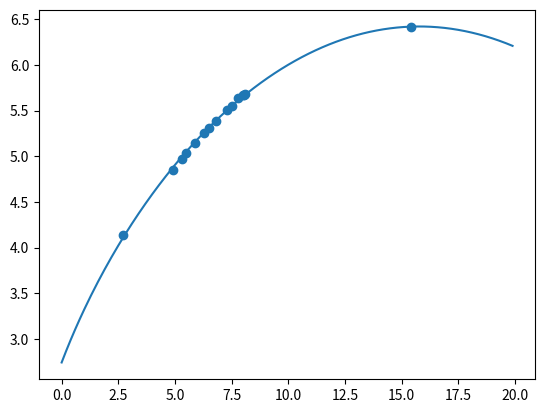

Write Python code to recreate this figure.
import numpy as np
import matplotlib.pyplot as plt

from scipy.optimize import curve_fit

current = np.array(
    [15.4, 8.08, 8.05, 8, 7.8, 7.5, 7.3, 6.8, 6.5, 6.3, 5.9, 5.5, 5.3, 4.9, 2.7]
)  # in mA
freq = np.array(
    [
        6.413,
        5.68279,
        5.676,
        5.6662,
        5.6352,
        5.5465,
        5.5076,
        5.3889,
        5.3122,
        5.2594,
        5.1493,
        5.0322,
        4.9715,
        4.8453,
        4.1345,
    ]
)  # in GHz


def cosine_fn(current, a, omega, psi):
    return a * np.sqrt(np.abs(np.cos(omega * current + psi)))


def arccosine_fn(freq, a, omega, psi):
    return (np.arccos(np.abs(freq**2 / a**2)) - psi) / omega


def get_max_point(a, omega, psi):
    return (np.arccos(1.0) - psi) / omega


def cosine_fit(current, freq):
    a_guess = max(freq)
    psi_guess = 0
    omega_guess = (2 * np.pi) / 66

    popt, pcov = curve_fit(
        cosine_fn,
        current,
        freq,
        bounds=(
            (0, 0, -2 * np.pi),
            (np.inf, np.inf, 2 * np.pi),
        ),
        p0=[a_guess, omega_guess, psi_guess],
        maxfev=8000,
    )
    return popt


def reflect_about(x, axis):
    if x > axis:
        return axis - (x - axis)
    else:
        return axis + (axis - x)


def map_freq_to_current(pulse, current, freq, plot_fit, lo_freq, flip_point):
    opt_params = cosine_fit(current=current, freq=freq)
    print(f"cos curve params are: {opt_params}")
    if plot_fit:
        current_sweep = np.linspace(current[0], current[-1], endpoint=True)
        plt.title("Flux tunbaility curve fit")
        plt.plot(
            current_sweep,
            [cosine_fn(i, *opt_params) for i in current_sweep],
            label="fit",
        )
        plt.scatter(current, freq, label="data")
        plt.show()

    # Get the current where freq is max based on fitting
    max_freq_point_current = get_max_point(*opt_params)

    current_points = np.zeros(len(pulse))
    for i in range(len(pulse)):
        point = (pulse[i] + lo_freq) * 1e-9
        curr_point = arccosine_fn(point, *opt_params)
        if flip_point:
            curr_point = reflect_about(curr_point, max_freq_point_current)
        current_points[i] = curr_point
    return current_points


if __name__ == "__main__":
    curr_opt = cosine_fit(current=current, freq=freq)
    print(curr_opt)
    current_sweep = np.arange(0, 20, 0.1)
    plt.plot(
        current_sweep,
        [cosine_fn(i, *curr_opt) for i in current_sweep],
        label="data",
    )
    plt.scatter(current, freq)
    plt.show()

    max_point = get_max_point(*curr_opt)
    print(max_point)
    # print(cosine_fn(y, *curr_opt))
    # offset = current[0] - y

    z = arccosine_fn(freq[6], *curr_opt)
    neg_z = reflect_about(z, max_point)
    print(z)
    print(neg_z)
    print(freq[6])
    print(cosine_fn(z, *curr_opt))
    print(cosine_fn(neg_z, *curr_opt))
